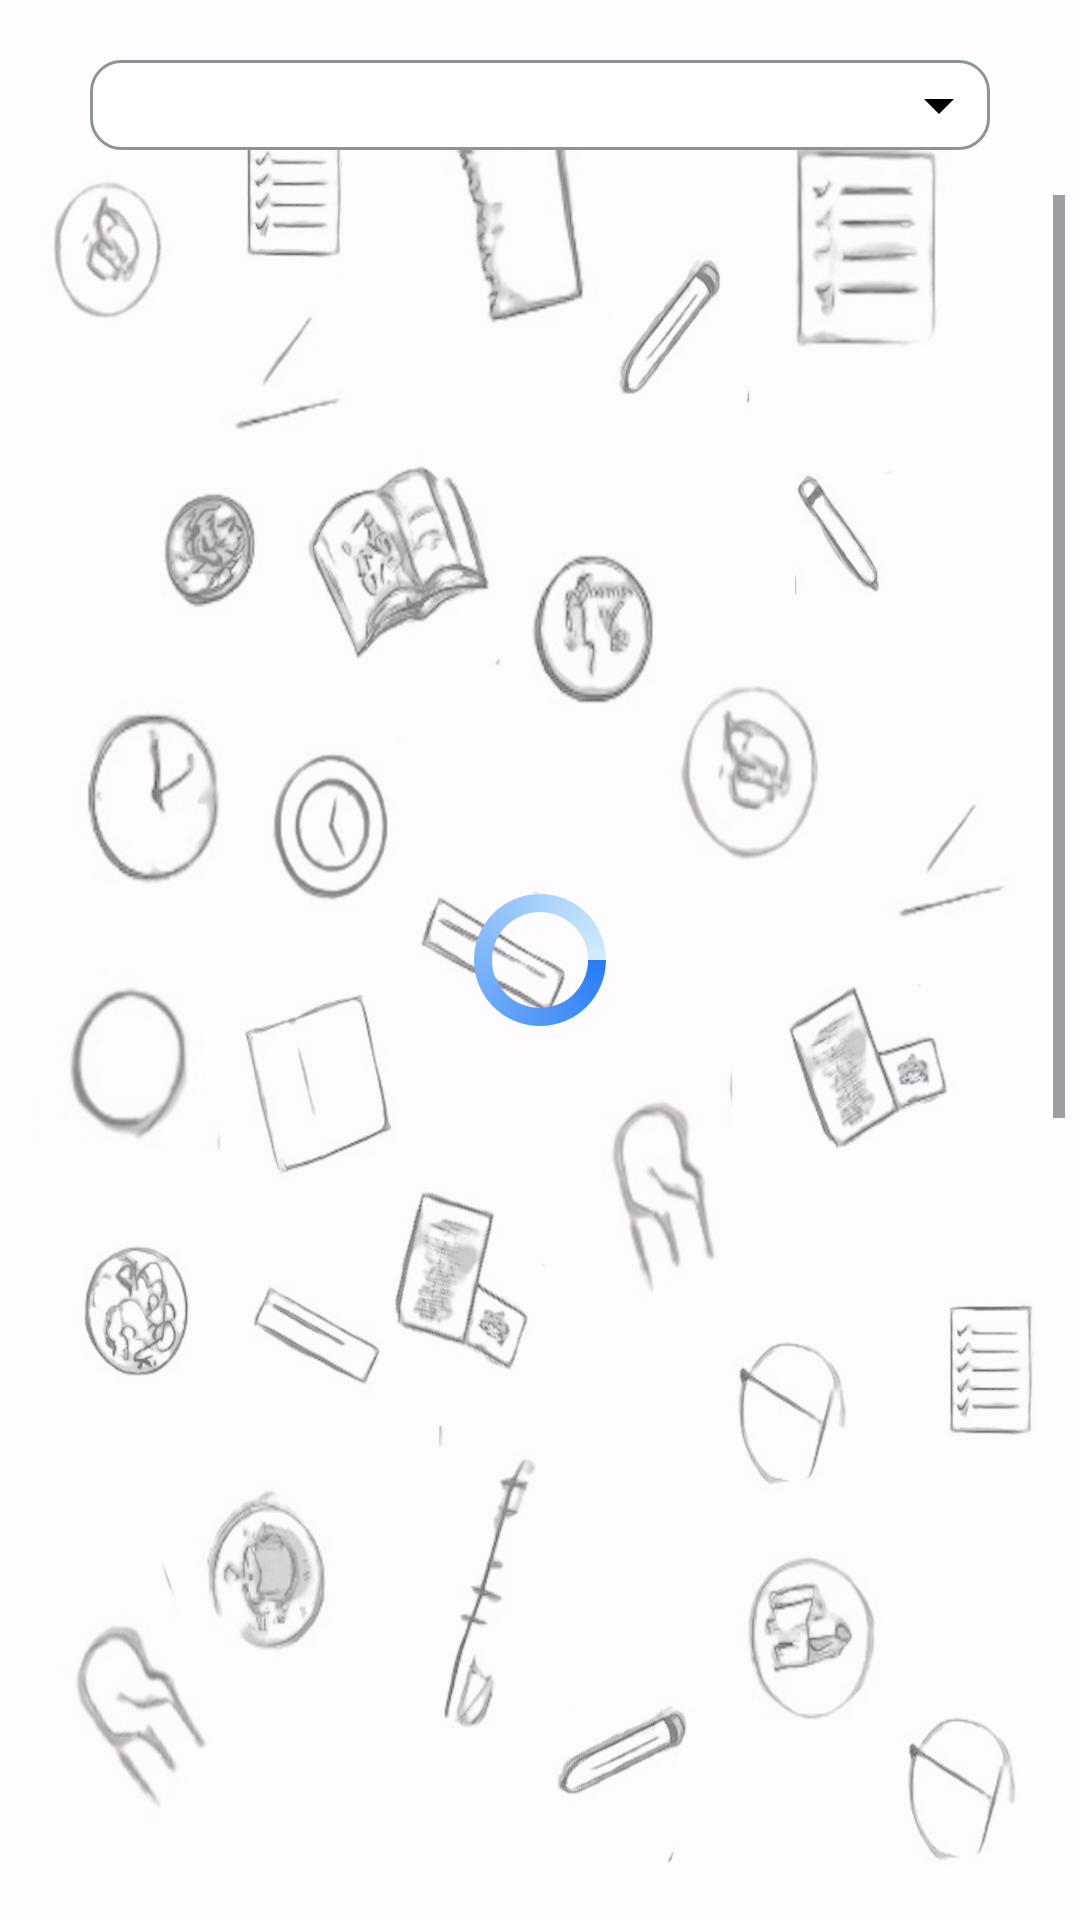

Reconstruct the res/layout file that produces this screen, plus the resources it refers to.
<!-- AndroidManifest.xml: application theme Theme.PersonalAttendanceManager -->
<!-- res/layout/fragment_dashboard.xml -->
<?xml version="1.0" encoding="utf-8"?>
<RelativeLayout xmlns:android="http://schemas.android.com/apk/res/android"
    xmlns:tools="http://schemas.android.com/tools"
    android:layout_width="match_parent"
    android:layout_height="match_parent"
    android:orientation="vertical"
    tools:context=".DashboardFragment"
    android:padding="5dp"
    android:background="@drawable/bg7">

    <Spinner
        android:id="@+id/scheduleSpinner"
        android:layout_width="300dp"
        android:layout_height="wrap_content"
        android:layout_centerHorizontal="true"
        android:layout_margin="15dp"
        android:visibility="visible"
        android:background="@drawable/spinner_bg"
        />

    <ScrollView
        android:layout_width="match_parent"
        android:layout_height="match_parent"
        android:layout_below="@id/scheduleSpinner">

        <RelativeLayout
            android:id="@+id/dataLayout"
            android:layout_width="match_parent"
            android:layout_height="wrap_content"
            android:visibility="invisible">

            <com.github.mikephil.charting.charts.PieChart
                android:id="@+id/totalAttendancePieChart"
                android:layout_width="match_parent"
                android:layout_height="300dp"
                />

            <LinearLayout
                android:id="@+id/attendanceDataLayout"
                android:layout_width="match_parent"
                android:layout_height="wrap_content"
                android:orientation="vertical"
                android:layout_below="@id/totalAttendancePieChart"
                android:layout_marginTop="10dp"
                android:gravity="center">

                <TextView
                    android:id="@+id/attendLabel"
                    android:layout_width="wrap_content"
                    android:layout_height="wrap_content"
                    android:text="Attended Classes:"
                    android:layout_marginVertical="10dp"
                    android:layout_marginHorizontal="5dp"
                    android:textColor="@color/black"
                    android:shadowColor="@color/gray"
                    android:textStyle="bold"
                    android:shadowRadius="10"
                    android:textSize="17sp"/>

                <TextView
                    android:id="@+id/numAttendedTextView"
                    android:layout_width="wrap_content"
                    android:layout_height="wrap_content"
                    android:text="-"
                    android:textColor="@color/black"
                    android:shadowColor="@color/gray"
                    android:shadowRadius="10"
                    android:textStyle="bold"
                    android:labelFor="@id/titleLayout"/>

                <TextView
                    android:id="@+id/totalLabel"
                    android:layout_width="wrap_content"
                    android:layout_height="wrap_content"
                    android:text="Total Classes:"
                    android:layout_marginVertical="10dp"
                    android:textColor="@color/black"
                    android:shadowColor="@color/gray"
                    android:shadowRadius="10"
                    android:textStyle="bold"
                    android:textSize="17sp"/>

                <TextView
                    android:id="@+id/numTotalTextView"
                    android:layout_width="wrap_content"
                    android:layout_height="wrap_content"
                    android:text="-"
                    android:textColor="@color/black"
                    android:shadowColor="@color/gray"
                    android:shadowRadius="10"
                    android:textStyle="bold"
                    android:labelFor="@id/titleLayout"/>

                <View
                    android:id="@+id/line1"
                    android:layout_width="150dp"
                    android:layout_height="2dp"
                    android:layout_margin="10dp"
                    android:background="@color/gray"/>

                <TextView
                    android:id="@+id/percentLabel"
                    android:layout_width="wrap_content"
                    android:layout_height="wrap_content"
                    android:text="Percentage:"
                    android:layout_marginVertical="5dp"
                    android:textColor="@color/black"
                    android:shadowColor="@color/gray"
                    android:textStyle="bold"
                    android:shadowRadius="10"
                    android:textSize="17sp"/>

                <TextView
                    android:id="@+id/numPercentTextView"
                    android:layout_width="wrap_content"
                    android:layout_height="wrap_content"
                    android:text="-"
                    android:textColor="@color/black"
                    android:shadowColor="@color/gray"
                    android:shadowRadius="10"
                    android:textStyle="bold"
                    android:labelFor="@id/titleLayout"/>

            </LinearLayout>

            <View
                android:id="@+id/line2"
                android:layout_width="350dp"
                android:layout_height="2dp"
                android:layout_margin="10dp"
                android:background="@color/gray"
                android:layout_centerHorizontal="true"
                android:layout_below="@id/attendanceDataLayout"/>

            <TextView
                android:id="@+id/expandableListTitle"
                android:layout_width="wrap_content"
                android:layout_height="wrap_content"
                android:layout_below="@id/line2"
                android:layout_centerHorizontal="true"
                android:layout_margin="15dp"
                android:fontFamily="sans-serif-smallcaps"
                android:text="Attendance Breakdown by Class"
                android:textColor="@color/black"
                android:shadowColor="@color/gray"
                android:shadowRadius="10"
                android:gravity="center"
                android:textSize="24sp"
                android:textStyle="bold" />

            <com.github.mikephil.charting.charts.PieChart
                android:id="@+id/individualPieChart"
                android:layout_width="match_parent"
                android:layout_height="400dp"
                android:layout_below="@id/expandableListTitle"/>

            <TextView
                android:id="@+id/noIndividualDataTextView"
                android:layout_width="wrap_content"
                android:layout_height="wrap_content"
                android:text="No data to display..."
                android:layout_below="@id/expandableListTitle"
                android:visibility="gone"
                android:textSize="24sp"
                android:textStyle="bold"
                />

            <ExpandableListView
                android:id="@+id/expandableListOverview"
                android:layout_width="match_parent"
                android:layout_height="match_parent"
                android:layout_margin="20dp"
                android:layoutDirection="rtl"
                android:layout_below="@id/individualPieChart"
                android:scrollbars="none"
                />
        </RelativeLayout>
    </ScrollView>

    <ProgressBar
        android:id="@+id/progressBar"
        android:layout_width="wrap_content"
        android:layout_height="wrap_content"
        android:layout_marginLeft="5dp"
        android:indeterminate="true"
        android:indeterminateDrawable="@drawable/blue_progress_bg"
        android:layout_centerInParent="true"
        android:elevation="10dp"
        />

    <LinearLayout
        android:id="@+id/noDataLayout"
        android:layout_width="wrap_content"
        android:layout_height="wrap_content"
        android:orientation="vertical"
        android:layout_centerInParent="true"
        android:gravity="center"
        android:visibility="gone">

        <TextView
            android:id="@+id/noDataTextView"
            android:layout_width="wrap_content"
            android:layout_height="wrap_content"
            android:text="No data to display..."
            android:textSize="24sp"
            android:textStyle="bold"
            />

        <TextView
            android:id="@+id/gotoManageSchedule"
            android:layout_width="wrap_content"
            android:layout_height="wrap_content"
            android:text="Manage your schedule here >"
            android:textColor="@color/light_blue"
            android:textSize="24sp"
            android:layout_marginTop="50dp"
            android:textStyle="bold"
            />

    </LinearLayout>

</RelativeLayout>
<!-- resources referenced by this layout -->
<resources>
  <color name="black">#FF000000</color>
  <color name="gray">#8e9299</color>
  <color name="light_blue">#3b82f5</color>
  <!-- drawable bg7: png bitmap (drawable, 925209 bytes) -->
  <!-- drawable blue_progress_bg (drawable) -->
  <?xml version="1.0" encoding="utf-8"?>
  <rotate
      xmlns:android="http://schemas.android.com/apk/res/android"
      android:fromDegrees="0"
      android:pivotX="50%"
      android:pivotY="50%"
      android:toDegrees="360">
  
      
      <shape
          android:innerRadiusRatio="3"
          android:shape="ring"
          android:thicknessRatio="8"
          android:useLevel="false">
  
          
          <size
              android:width="76dip"
              android:height="76dip" />
  
          
          <gradient
              android:angle="0"
              android:endColor="#D2EDFC"
              android:startColor="#287CF6"
              android:type="sweep"
              android:useLevel="false" />
      </shape>
  
  </rotate>
  <!-- drawable spinner_bg (drawable) -->
  <?xml version="1.0" encoding="utf-8"?>
  <selector xmlns:android="http://schemas.android.com/apk/res/android">
  
      <item>
          <layer-list>
              <item>
                  <shape android:shape="rectangle" android:padding="8dp">
                      <solid android:color="#FFFFFF"/>
                      <corners
                          android:radius="10dp" />
                      <stroke android:width="1dp"
                          android:color="@color/gray"/>
  
  
  
                      <padding android:bottom="3dp"
                          android:left="3dp"
                          android:right="5dp"
                          android:top="3dp" />
                  </shape>
              </item>
  
              <item android:gravity="center_vertical|right">
                  <vector android:height="24dp" android:tint="#000000"
                      android:viewportHeight="24" android:viewportWidth="24"
                      android:width="24dp">
                      <path android:fillColor="@android:color/white" android:pathData="M7,10l5,5 5,-5z"/>
                  </vector>
  
              </item>
          </layer-list>
      </item>
  
  </selector>
  <style name="Theme.PersonalAttendanceManager" parent="Base.Theme.PersonalAttendanceManager" />
  <style name="Base.Theme.PersonalAttendanceManager" parent="Theme.Material3.DayNight.NoActionBar">
          
          
      </style>
</resources>
